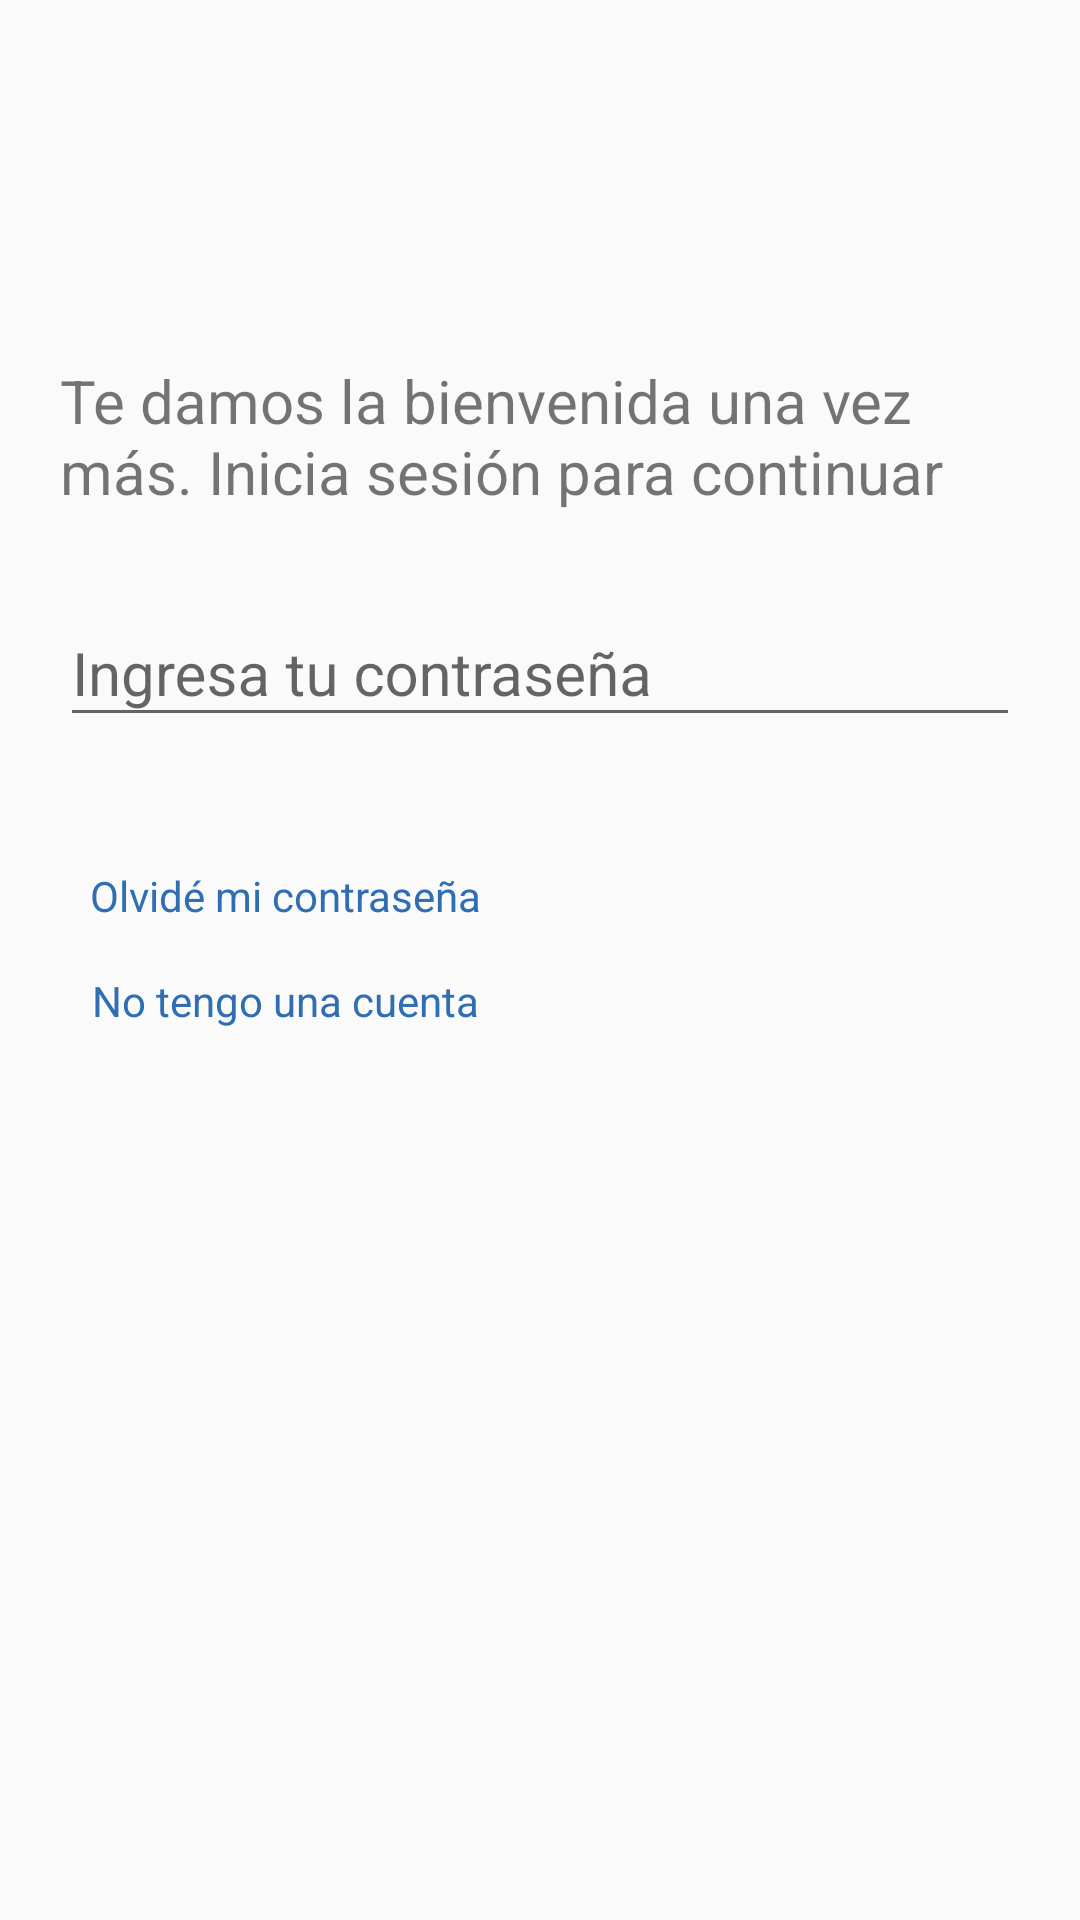

Write the Android layout XML for this screen, with the resource values it uses.
<!-- AndroidManifest.xml: application theme AppTheme -->
<!-- res/layout/fragment_login_pass.xml -->
<?xml version="1.0" encoding="utf-8"?>
<RelativeLayout xmlns:android="http://schemas.android.com/apk/res/android"
    xmlns:app="http://schemas.android.com/apk/res-auto"
    android:layout_width="match_parent"
    android:layout_height="match_parent"
    android:orientation="vertical"
    android:paddingTop="30dp">


    <LinearLayout
        android:layout_width="match_parent"
        android:layout_height="match_parent"
        android:orientation="vertical">


        <Button
            android:id="@+id/backLoginPhone"
            android:layout_width="40dp"
            android:layout_height="40dp"
            android:layout_marginLeft="20dp"
            android:layout_marginTop="30dp"
            android:background="@color/transparent"
            android:text=" "
            android:textSize="25sp" />

        <TextView
            android:id="@+id/textintro"
            android:layout_width="match_parent"
            android:layout_height="wrap_content"
            android:layout_margin="20dp"
            android:text="@string/label_pass_login"
            android:textSize="20sp" />

        <android.support.design.widget.TextInputLayout
            android:id="@+id/lpass"
            app:errorEnabled="true"
            app:errorTextAppearance="@style/Error"
            android:layout_width="match_parent"
            android:layout_height="wrap_content"
            android:layout_marginLeft="20dp"
            android:layout_marginRight="20dp">

            <EditText
                android:id="@+id/pass"
                android:layout_width="match_parent"
                android:layout_height="match_parent"
                android:hint="@string/hint_pass_login"
                android:imeOptions="actionGo"
                android:inputType="textPassword"
                android:maxLines="1"
                android:textSize="20sp" />

        </android.support.design.widget.TextInputLayout>

        <RelativeLayout
            android:layout_width="match_parent"
            android:layout_height="70dp"
            android:layout_alignParentBottom="true"
            android:layout_marginBottom="260dp"
            android:layout_marginTop="15dp">

            <LinearLayout
                android:layout_width="150dp"
                android:layout_height="match_parent"
                android:layout_marginLeft="20dp"
                android:orientation="vertical">

                <Button
                    android:id="@+id/lost"
                    android:layout_width="match_parent"
                    android:layout_height="wrap_content"
                    android:layout_weight="1"
                    android:background="@color/transparent"
                    android:text="@string/lost_pass"
                    android:textAppearance="@style/TextAppearance.AppCompat"
                    android:textColor="@color/ocean" />

                <Button
                    android:id="@+id/newAccount"
                    android:layout_width="match_parent"
                    android:layout_height="wrap_content"
                    android:layout_weight="1"
                    android:background="@color/transparent"
                    android:text="@string/create_account"
                    android:textAppearance="@style/TextAppearance.AppCompat"
                    android:textColor="@color/ocean" />

            </LinearLayout>

        </RelativeLayout>
    </LinearLayout>

    <ProgressBar
        android:id="@+id/wainting"
        android:visibility="invisible"
        android:background="@drawable/back_waiting"
        android:layout_centerVertical="true"
        android:layout_centerHorizontal="true"
        android:layout_width="wrap_content"
        android:layout_height="wrap_content"
        android:layout_gravity="center"
        android:minHeight="110dp"
        android:minWidth="110dp" />

</RelativeLayout>
<!-- resources referenced by this layout -->
<resources>
  <color name="ocean">#2f6eb3</color>
  <color name="transparent">#00000000</color>
  <!-- drawable back_waiting (drawable) -->
  <?xml version="1.0" encoding="UTF-8"?>
  <shape xmlns:android="http://schemas.android.com/apk/res/android">
      <solid android:color="@color/back"/>
      <stroke android:width="3dip" android:color="@color/back" />
      <corners android:radius="10dip"/>
      <padding android:left="0dip" android:top="0dip" android:right="0dip" android:bottom="0dip" />
  </shape>
  <string name="create_account">No tengo una cuenta</string>
  <string name="hint_pass_login">Ingresa tu contraseña</string>
  <string name="label_pass_login">Te damos la bienvenida una vez más. Inicia sesión para continuar</string>
  <string name="lost_pass">Olvidé mi contraseña</string>
  <style name="Error" parent="TextAppearance.AppCompat.Caption">
          <item name="android:textColor">@color/Red</item>
      </style>
  <style name="AppTheme" parent="Theme.AppCompat.Light.NoActionBar">
          <item name="colorPrimary">@color/colorPrimary</item>
          <item name="colorPrimaryDark">@color/colorPrimaryDark</item>
          <item name="colorAccent">@color/colorAccent</item>
          <item name="android:windowTranslucentStatus">true</item>
          <item name="android:windowTranslucentNavigation">true</item>
      </style>
  <color name="back">#9f535252</color>
  <color name="Red">#FF0000</color>
  <color name="colorPrimary">#3F51B5</color>
  <color name="colorPrimaryDark">#303F9F</color>
  <color name="colorAccent">#404140</color>
</resources>
